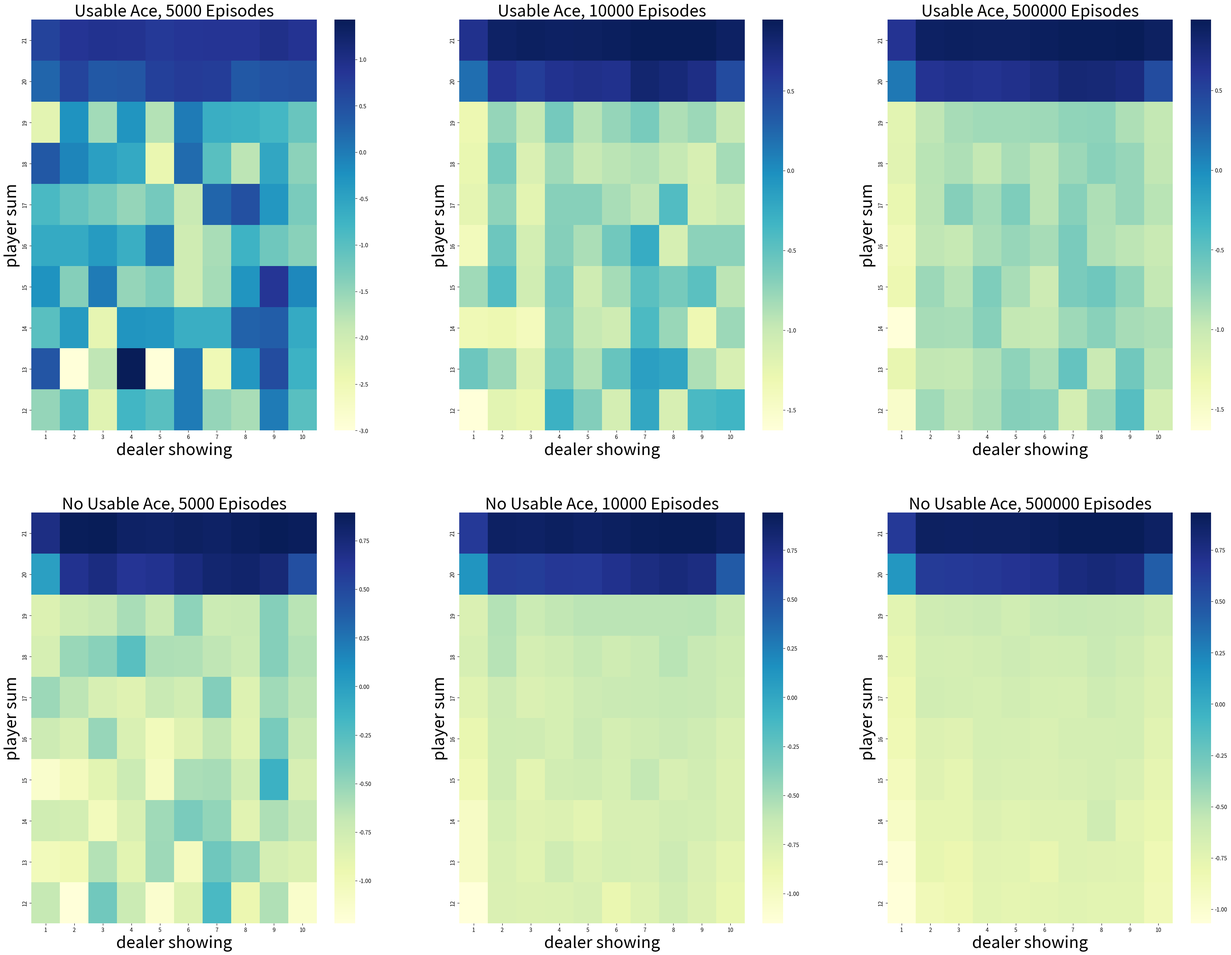

The script that saved this image: (Note: this script raises an exception after producing the figure.)
import numpy as np
from tqdm import tqdm
import matplotlib.pyplot as plt
import seaborn as sns


class BlackJack:
    def __init__(self) -> None:
        self.HIT = 0
        self.STAND = 1
        self.ACTIONS = [self.HIT, self.STAND]

    def get_card(self):
        card = np.random.randint(1, 14)
        card = min(card, 10)
        return card

    def card_value(self, card):
        return 11 if card == 1 else card

    def init_policy(self, dealer=False):
        if not dealer:
            policy = np.zeros(22)
            for i in range(12, 20):
                policy[i] = self.HIT
            policy[20] = self.STAND
            policy[21] = self.STAND
        else:
            policy = np.zeros(22)
            for i in range(12, 17):
                policy[i] = self.HIT
            for i in range(17, 22):
                policy[i] = self.STAND
        return policy

    def reset_play(self, initial_state=None):
        player_sum = 0

        dealer_card1 = 0
        dealer_card2 = 0

        ace_player = False  # Set usable aces to false
        ace_dealer = False

        if initial_state is not None:
            ace_player, player_sum, dealer_card1 = initial_state
        # Always get to 12 atlease

        while player_sum < 12:
            # Get card
            card = self.get_card()
            player_sum += self.card_value(card)
            if player_sum > 21:
                assert player_sum == 22
                # Last card must be ace
                player_sum -= 10
            else:
                ace_player |= 1 == card

        dealer_card1 = self.get_card()
        dealer_card2 = self.get_card()
        dealer_sum = self.card_value(dealer_card1) + self.card_value(dealer_card2)
        ace_dealer = 1 in (dealer_card1, dealer_card2)
        if dealer_sum > 21:
            assert dealer_sum == 22
            # Use ace
            dealer_sum -= 10
        assert dealer_sum <= 21
        assert player_sum <= 21 and player_sum >= 12

        state = [ace_player, player_sum, dealer_card1]
        return state, dealer_sum, ace_dealer

    def reward(self, dealer_sum, player_sum):
        assert player_sum <= 21 and dealer_sum <= 21
        if player_sum > dealer_sum:
            return 1
        elif player_sum == dealer_sum:
            return 0
        else:
            return -1

    def play(self, player_policy_f=None, initial_state=None, initial_action=None):
        # init policies
        if player_policy_f is None:
            player_policy = self.init_policy(dealer=False)
        else:
            player_policy = player_policy_f

        dealer_policy = self.init_policy(dealer=True)

        player_history = []
        state, dealer_sum, ace_dealer = self.reset_play()
        ace_player, player_sum, dealer_card1 = state
        # player turn
        while True:
            if initial_action is not None:
                action = initial_action
                initial_action = None
            else:
                if player_policy_f is not None:
                    action = player_policy(ace_player, player_sum, dealer_card1)
                else:
                    action = self.init_policy(dealer=False)[player_sum]

            player_history.append((ace_player, player_sum, dealer_card1, action))

            if action == self.STAND:
                break
            # Get new card
            card = self.get_card()

            ace_count = int(ace_player)
            if card == 1:
                ace_count += 1
            player_sum += self.card_value(card)
            while player_sum > 21 and ace_count:
                player_sum -= 10
                ace_count -= 1
            if player_sum > 21:
                return state, -1, player_history
            assert player_sum <= 21
            ace_player = ace_count == 1

            # Dealer turn
        # Dealer turn
        while True:
            action = dealer_policy[dealer_sum]
            if action == self.STAND:
                break
            new_card = self.get_card()
            ace_count = int(ace_dealer)
            if new_card == 1:
                ace_count += 1
            dealer_sum += self.card_value(new_card)
            while dealer_sum > 21 and ace_count:
                dealer_sum -= 10
                ace_count -= 1
            if dealer_sum > 21:
                return state, 1, player_history
            ace_dealer = ace_count == 1

        # compare
        assert player_sum <= 21 and dealer_sum
        reward = self.reward(dealer_sum, player_sum)

        # Move the return statement outside the loop
        return state, reward, player_history

    def monte_carlo_on_policy(self, episodes):
        """
        Estimating the state-value function by simulation
        """
        states_usable_ace = np.zeros((10, 10))

        # Initialize counts to 1 to avoid 0 div.
        states_usable_ace_count = np.ones((10, 10))

        states_no_usable_ace = np.zeros((10, 10))

        states_no_usable_ace_count = np.ones((10, 10))
        for i in tqdm(range(0, episodes), desc=f"Simulating episode: {episodes}"):
            state, reward, player_history = self.play()
            for ace_player, player_sum, dealer_card, _ in player_history:
                player_sum -= 12
                dealer_card -= 1
                if ace_player:
                    states_usable_ace_count[player_sum, dealer_card] += 1
                    states_usable_ace[player_sum, dealer_card] += reward
                else:
                    states_no_usable_ace_count[player_sum, dealer_card] += 1
                    states_no_usable_ace[player_sum, dealer_card] += reward
        return (
            states_no_usable_ace / states_usable_ace_count,
            states_no_usable_ace / states_no_usable_ace_count,
        )

    def montecarlo_first_visit(self, episodes, policy_to_evaluate=None):
        # Init arbitrary values
        states_values_usable_ace = np.zeros((10, 10))
        states_counts_usable_ace = np.ones((10, 10))

        states_values_no_usable_ace = np.zeros((10, 10))
        states_counts_no_usable_ace = np.ones((10, 10))

        for episode in tqdm(range(episodes)):
            state, reward, player_history = self.play()

            visited_states = set()

            G = 0
            for t in reversed(range(len(player_history))):
                ace_player, player_sum, dealer_card, action = player_history[t]
                player_sum -= 12
                dealer_card -= 1

                G += reward

                if (ace_player, player_sum, dealer_card) not in visited_states:
                    visited_states.add((ace_player, player_sum, dealer_card))

                    # Update state values based on usable ace
                    if ace_player:
                        states_counts_usable_ace[player_sum, dealer_card] += 1
                        states_values_usable_ace[player_sum, dealer_card] += G
                    else:
                        states_counts_no_usable_ace[player_sum, dealer_card] += 1
                        states_values_no_usable_ace[player_sum, dealer_card] += G

        # Calculate average state values
        states_values_usable_ace /= states_counts_usable_ace
        states_values_no_usable_ace /= states_counts_no_usable_ace

        return states_values_usable_ace, states_values_no_usable_ace

    # function form of target policy of player
    def target_policy_player(self, ace_player, player_sum, dealer_card):
        POLICY_PLAYER = self.init_policy(dealer=False)  # Assuming this is your policy
        return POLICY_PLAYER[player_sum]

    # function form of behavior policy of player
    def behavior_policy_player(self, usable_ace_player, player_sum, dealer_card):
        if np.random.binomial(1, 0.5) == 1:
            return self.STAND
        return self.HIT

    def MSES(self, episodes):
        Q = np.zeros(
            (10, 10, 2, 2)
        )  # state action value state = (sum, card, usable ace) action
        QCounter = np.ones((10, 10, 2, 2))

        # Random policy
        def behavior_policy(usable_ace, player_sum, dealer_card):
            usable_ace = int(usable_ace)
            player_sum -= 12
            dealer_card -= 1
            # argmax
            values = (
                Q[player_sum, dealer_card, usable_ace, :]
                / QCounter[player_sum, dealer_card, usable_ace, :]
            )
            return np.random.choice(
                [
                    action_
                    for action_, value_ in enumerate(values)
                    if value_ == np.max(values)
                ]
            )

        def s0A0random():
            initial_state = [
                bool(np.random.choice([0, 1])),
                np.random.choice(range(12, 22)),
                np.random.choice(range(1, 11)),
            ]
            initial_action = np.random.choice(self.ACTIONS)
            return initial_state, initial_action

        # Q learning
        for episode in tqdm(range(episodes)):
            initial_state, initial_action = s0A0random()
            # Force exploring at the beginning
            if episode:
                current_policy = behavior_policy
            else:
                current_policy = self.target_policy_player
            state, reward, player_history = self.play(
                current_policy, initial_state, initial_action
            )

            first_visit_check = set()
            for ace, player_sum, dealer_card, action in player_history:
                ace = int(ace)
                player_sum -= 12
                dealer_card -= 1
                state_action = (player_sum, dealer_card, ace, action)
                if state_action in first_visit_check:
                    continue
                first_visit_check.add(state_action)
                QCounter[player_sum, dealer_card, ace, action] += 1
                Q[player_sum, dealer_card, ace, action] += reward

            # Get averages
        return Q / QCounter

    def monte_carlo_exploring_starts_comparison(self):
        Q = self.MSES(episodes=1000000)

        Q_no_usable_ace = np.max(Q[:, :, 0, :], axis=-1)
        Q_usable_ace = np.max(Q[:, :, 1, :], axis=-1)

        action_no_usable_ace = np.argmax(Q[:, :, 0, :], axis=-1)
        action_usable_ace = np.argmax(Q[:, :, 1, :], axis=-1)

        images = [
            action_usable_ace,
            Q_usable_ace,
            action_no_usable_ace,
            Q_no_usable_ace,
        ]
        titles = [
            "Optimal policy with usable Ace",
            "Optimal value with usable Ace",
            "Optimal policy without usable Ace",
            "Optimal value without usable Ace",
        ]

        _, axes = plt.subplots(2, 2, figsize=(40, 30))
        plt.subplots_adjust(wspace=0.1, hspace=0.2)
        axes = axes.flatten()

        for image, title, axis in zip(images, titles, axes):
            fig = sns.heatmap(
                np.flipud(image),
                cmap="YlGnBu",
                ax=axis,
                xticklabels=range(1, 11),
                yticklabels=list(reversed(range(12, 22))),
            )
            fig.set_ylabel("player sum", fontsize=30)
            fig.set_xlabel("dealer showing", fontsize=30)
            fig.set_title(title, fontsize=30)

        plt.show()

    def monte_carlo_on_policy_comparison(self, algorithm):
        if algorithm == "ON_POLICY":
            states_usable_ace_0, states_no_usable_ace0 = self.monte_carlo_on_policy(
                episodes=5000
            )
            states_usable_ace_1, states_no_usable_ace1 = self.monte_carlo_on_policy(
                episodes=100000
            )
            states_usable_ace_2, state_no_usable_ace2 = self.monte_carlo_on_policy(
                episodes=500000
            )
        if algorithm == "FIRST_VISITS":
            states_usable_ace_0, states_no_usable_ace0 = self.montecarlo_first_visit(
                episodes=5000
            )
            states_usable_ace_1, states_no_usable_ace1 = self.montecarlo_first_visit(
                episodes=100000
            )
            states_usable_ace_2, state_no_usable_ace2 = self.montecarlo_first_visit(
                episodes=500000
            )

        states = [
            states_usable_ace_0,
            states_usable_ace_1,
            states_usable_ace_2,
            states_no_usable_ace0,
            states_no_usable_ace1,
            state_no_usable_ace2,
        ]
        titles = [
            "Usable Ace, 5000 Episodes",
            "Usable Ace, 10000 Episodes",
            "Usable Ace, 500000 Episodes",
            "No Usable Ace, 5000 Episodes",
            "No Usable Ace, 10000 Episodes",
            "No Usable Ace, 500000 Episodes",
        ]

        _, axes = plt.subplots(2, 3, figsize=(40, 30))
        axes = axes.flatten()

        for state, title, axis in zip(states, titles, axes):
            fig = sns.heatmap(
                np.flipud(state),
                cmap="YlGnBu",
                ax=axis,
                xticklabels=range(1, 11),
                yticklabels=list(reversed(range(12, 22))),
            )
            fig.set_ylabel("player sum", fontsize=30)
            fig.set_xlabel("dealer showing", fontsize=30)
            fig.set_title(title, fontsize=30)
        plt.show()


if __name__ == "__main__":
    bj = BlackJack()
    bj.monte_carlo_on_policy_comparison(algorithm="FIRST_VISITS")
    bj.MSES(episodes=10000)
    bj.monte_carlo_exploring_starts_comparison()
